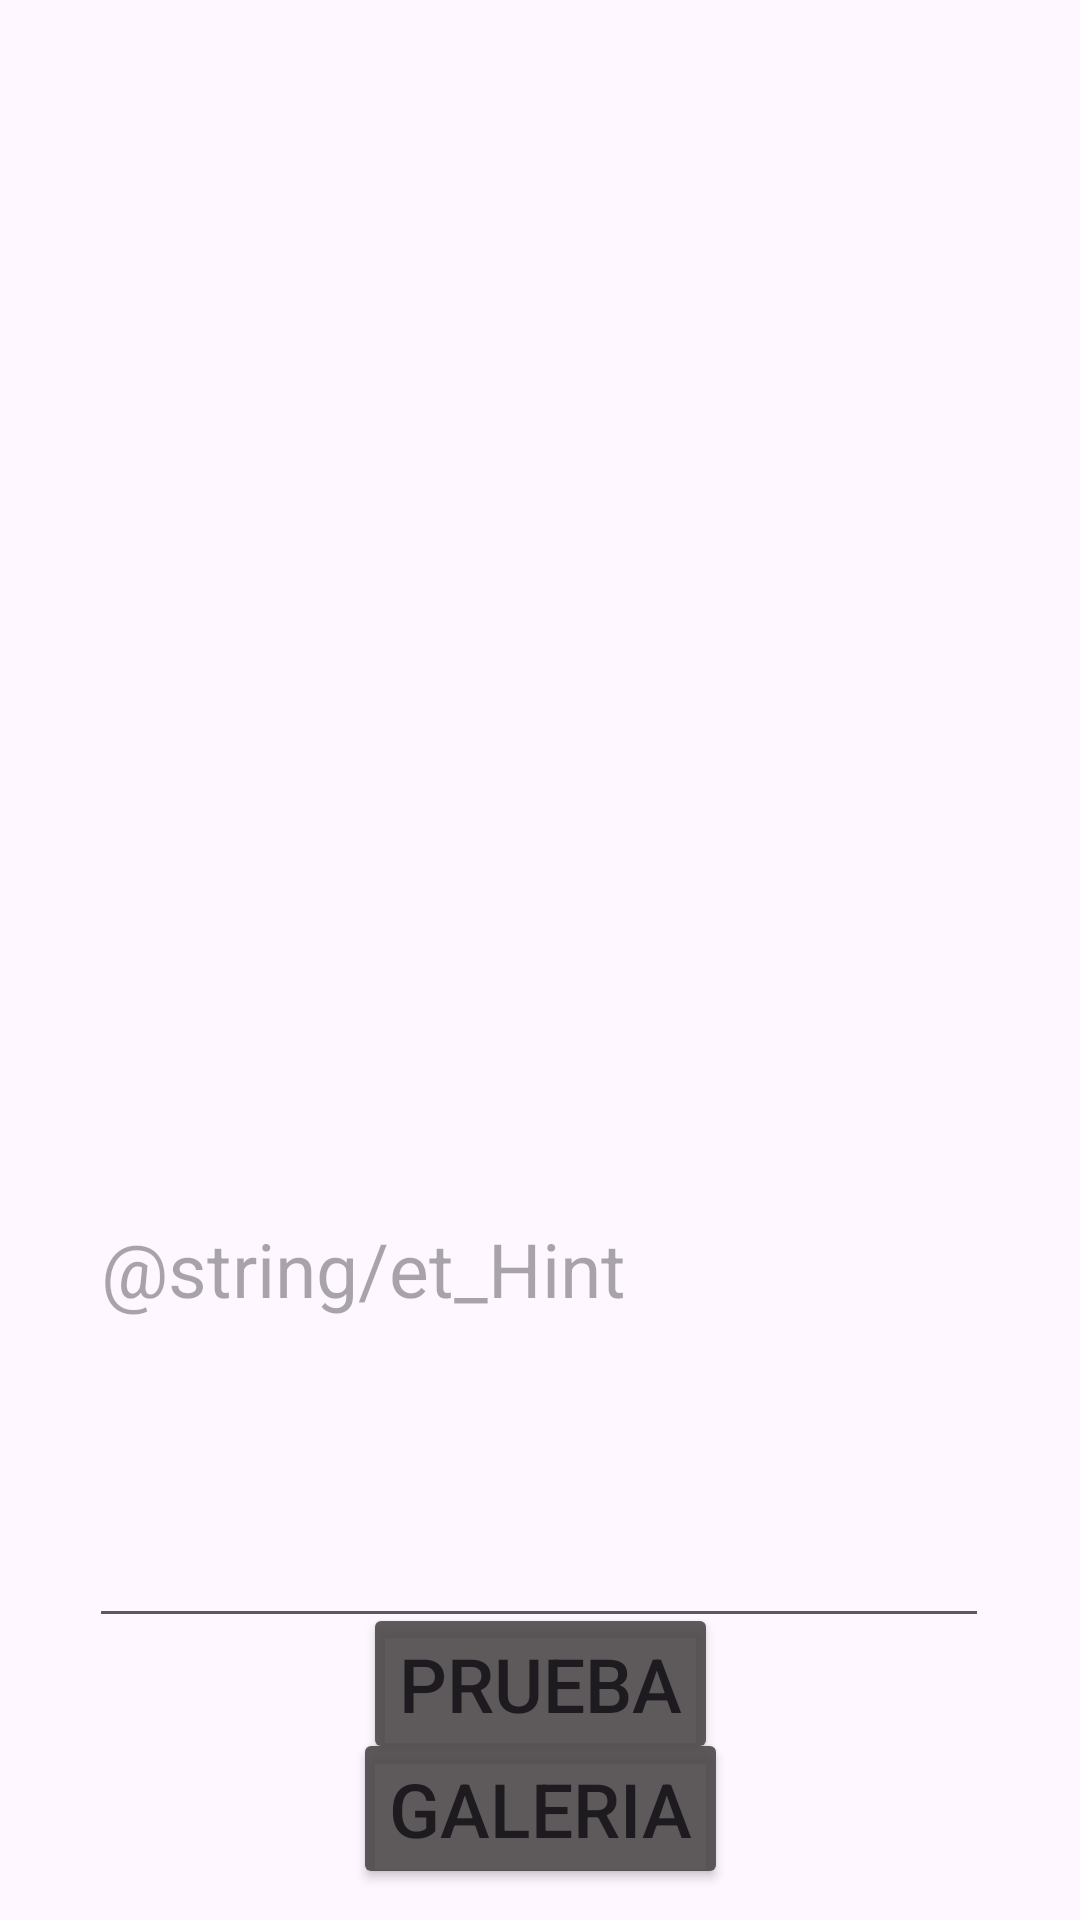

Android layout source for this screen:
<!-- AndroidManifest.xml: application theme Theme.AppCalorias -->
<!-- res/layout/activity_main.xml -->
<?xml version="1.0" encoding="utf-8"?>
<androidx.constraintlayout.widget.ConstraintLayout xmlns:android="http://schemas.android.com/apk/res/android"
    xmlns:app="http://schemas.android.com/apk/res-auto"
    xmlns:tools="http://schemas.android.com/tools"
    android:id="@+id/main"
    android:layout_width="match_parent"
    android:layout_height="match_parent"
    tools:context=".MainActivity">


    <Button
        android:id="@+id/btCamera"
        android:layout_width="wrap_content"
        android:layout_height="wrap_content"
        android:text="@string/bt_galery"
        app:layout_constraintBottom_toBottomOf="parent"
        app:layout_constraintEnd_toEndOf="@+id/ivPhoto"
        app:layout_constraintHorizontal_bias="0.502"
        app:layout_constraintStart_toStartOf="@+id/ivPhoto"
        app:layout_constraintTop_toBottomOf="@+id/ivPhoto"
        app:layout_constraintVertical_bias="0.953" />

    <Button
        android:id="@+id/btProbarModelo"
        android:layout_width="wrap_content"
        android:layout_height="wrap_content"
        android:text="Prueba"
        app:layout_constraintBottom_toTopOf="@+id/btCamera"
        app:layout_constraintEnd_toEndOf="@+id/btCamera"
        app:layout_constraintStart_toStartOf="@+id/btCamera"
        app:layout_constraintTop_toBottomOf="@+id/eTuserPrompt" />

    <ImageView
        android:id="@+id/ivPhoto"
        android:layout_width="300sp"
        android:layout_height="300sp"
        app:layout_constraintBottom_toBottomOf="parent"
        app:layout_constraintEnd_toEndOf="parent"
        app:layout_constraintHorizontal_bias="0.495"
        app:layout_constraintStart_toStartOf="parent"
        app:layout_constraintTop_toTopOf="parent"
        app:layout_constraintVertical_bias="0.194"
        tools:background="@color/black" />

    <EditText
        android:id="@+id/eTuserPrompt"
        android:layout_width="300sp"
        android:layout_height="150sp"
        android:hint="@string/et_Hint"
        app:layout_constraintBottom_toTopOf="@+id/btCamera"
        app:layout_constraintEnd_toEndOf="@+id/ivPhoto"
        app:layout_constraintStart_toStartOf="@+id/ivPhoto"
        app:layout_constraintTop_toBottomOf="@+id/ivPhoto"
        android:scrollHorizontally="false"
        android:gravity="top|start"
        android:inputType="textMultiLine"
        android:autofillHints=""
        />


</androidx.constraintlayout.widget.ConstraintLayout>
<!-- resources referenced by this layout -->
<resources>
  <color name="black">#FF000000</color>
  <string name="bt_galery">Galeria</string>
  <style name="Theme.AppCalorias" parent="Base.Theme.AppCalorias">
          <item name="colorPrimary">@color/colorPrimary</item>
          <item name="backgroundTint">@color/lightBlack</item>
          <item name="android:textSize">25sp</item>
      </style>
  <style name="Base.Theme.AppCalorias" parent="Theme.Material3.DayNight.NoActionBar">
          
          
      </style>
  <color name="colorPrimary">#E4CBBEBE</color>
  <color name="lightBlack">#DF474343</color>
</resources>
